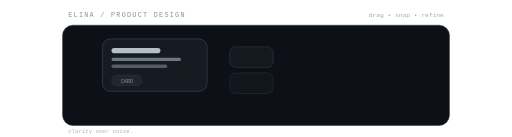
t = 0.00 s
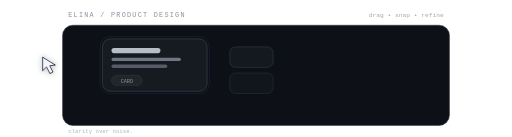
t = 1.19 s
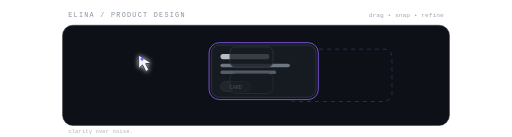
t = 2.42 s
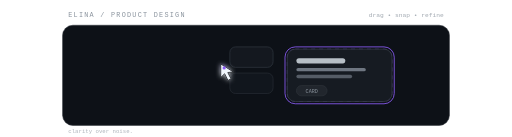
t = 3.36 s
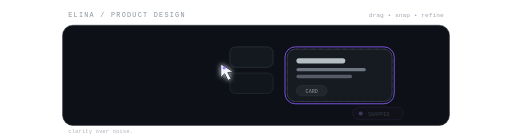
t = 4.66 s
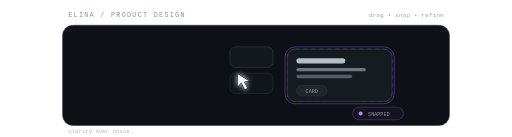
t = 5.25 s

The animated SVG that drew these frames (rendered in a browser with its animation timeline set to each time). Animation: 8 SMIL elements (animate=6,animateTransform=2); one cycle of 7.00 s, repeats indefinitely.

<svg xmlns="http://www.w3.org/2000/svg" width="900" height="240" viewBox="0 0 900 240" role="img" aria-labelledby="title desc">
  <title id="title">Elina UI/UX animated GitHub banner</title>
  <desc id="desc">A minimal animated interface canvas where a cursor drags and snaps a card into a layout.</desc>

  <defs>
    <linearGradient id="accent" x1="0" y1="0" x2="1" y2="1">
      <stop offset="0%" stop-color="#A78BFA"/>
      <stop offset="100%" stop-color="#7C3AED"/>
    </linearGradient>

    <filter id="softGlow" x="-60%" y="-60%" width="220%" height="220%">
      <feGaussianBlur stdDeviation="5" result="blur"/>
      <feMerge>
        <feMergeNode in="blur"/>
        <feMergeNode in="SourceGraphic"/>
      </feMerge>
    </filter>

    <style>
      .line { stroke:#6E7681; stroke-width:1; fill:none; }
      .soft { stroke:#30363D; stroke-width:1; fill:none; }
      .text { fill:#8B949E; font-family: ui-monospace, SFMono-Regular, Menlo, Monaco, Consolas, monospace; }
      .card { fill:#161B22; stroke:#3B434D; stroke-width:1.2; }
      .chip { fill:#21262D; stroke:#30363D; stroke-width:1; }
      .accentStroke { stroke:#8B5CF6; stroke-width:1.5; fill:none; }
    </style>
  </defs>

  <!-- transparent canvas -->
  <g opacity="0.55">
    <path class="soft" d="M120 70H780M120 110H780M120 150H780M120 190H780"/>
    <path class="soft" d="M160 50V210M240 50V210M320 50V210M400 50V210M480 50V210M560 50V210M640 50V210M720 50V210"/>
  </g>

  <text x="120" y="30" class="text" font-size="12" letter-spacing="2.2">ELINA / PRODUCT DESIGN</text>
  <text x="780" y="30" class="text" font-size="11" text-anchor="end" opacity=".8">drag • snap • refine</text>

  <!-- canvas frame -->
  <rect x="110" y="44" width="680" height="176" rx="18" fill="#0D1117" stroke="#30363D"/>

  <!-- destination slot -->
  <rect x="505" y="86" width="184" height="92" rx="14" fill="none" stroke="#8B5CF6" stroke-dasharray="7 7" opacity="0">
    <animate attributeName="opacity" values="0;0;0.7;0.7;0" keyTimes="0;0.24;0.38;0.76;1" dur="7s" repeatCount="indefinite"/>
  </rect>

  <!-- card being dragged -->
  <g>
    <animateTransform attributeName="transform" type="translate"
      values="0 0;0 0;325 18;325 18;325 18;0 0"
      keyTimes="0;0.18;0.46;0.72;0.86;1"
      dur="7s" repeatCount="indefinite"/>

    <rect x="180" y="68" width="184" height="92" rx="14" class="card"/>
    <rect x="196" y="84" width="86" height="9" rx="4.5" fill="#C9D1D9" opacity=".9"/>
    <rect x="196" y="101" width="122" height="6" rx="3" fill="#6E7681"/>
    <rect x="196" y="113" width="98" height="6" rx="3" fill="#6E7681" opacity=".72"/>
    <rect x="196" y="132" width="54" height="18" rx="9" class="chip"/>
    <text x="223" y="145" class="text" font-size="9" text-anchor="middle">CARD</text>

    <!-- selection ring appears while dragging -->
    <rect x="176" y="64" width="192" height="100" rx="18" class="accentStroke" opacity="0">
      <animate attributeName="opacity" values="0;0;1;1;0;0" keyTimes="0;0.16;0.24;0.68;0.82;1" dur="7s" repeatCount="indefinite"/>
    </rect>
  </g>

  <!-- secondary layout pieces -->
  <rect x="404" y="82" width="76" height="36" rx="10" class="card" opacity=".78"/>
  <rect x="404" y="128" width="76" height="36" rx="10" class="card" opacity=".55"/>

  <!-- snap pulse -->
  <circle cx="598" cy="132" r="8" fill="none" stroke="#A78BFA" opacity="0">
    <animate attributeName="r" values="8;8;34;48" keyTimes="0;0.54;0.66;0.74" dur="7s" repeatCount="indefinite"/>
    <animate attributeName="opacity" values="0;0;0.7;0" keyTimes="0;0.54;0.58;0.74" dur="7s" repeatCount="indefinite"/>
  </circle>

  <!-- status -->
  <g opacity="0">
    <animate attributeName="opacity" values="0;0;0;1;1;0" keyTimes="0;0.56;0.64;0.72;0.88;1" dur="7s" repeatCount="indefinite"/>
    <rect x="620" y="188" width="89" height="22" rx="11" fill="#17121F" stroke="#5B3A8D"/>
    <circle cx="634" cy="199" r="3.5" fill="#A78BFA"/>
    <text x="647" y="203" class="text" font-size="9">SNAPPED</text>
  </g>

  <!-- cursor -->
  <g filter="url(#softGlow)">
    <animateTransform attributeName="transform" type="translate"
      values="-55 118;40 118;110 82;388 112;388 112;455 150;455 150"
      keyTimes="0;0.12;0.22;0.48;0.68;0.84;1"
      dur="7s" repeatCount="indefinite"/>
    <path d="M0 0 L0 24 L6.8 17.3 L12.7 29 L18.2 26.2 L12.5 15.1 L22.3 14 Z"
      fill="#F0F6FC" stroke="#0D1117" stroke-width="1.4"/>
    <circle cx="6" cy="7" r="2.8" fill="#8B5CF6" opacity="0">
      <animate attributeName="opacity" values="0;0;1;1;0;0" keyTimes="0;0.18;0.25;0.64;0.74;1" dur="7s" repeatCount="indefinite"/>
    </circle>
  </g>

  <!-- tiny footer -->
  <text x="120" y="234" class="text" font-size="10" opacity=".7">clarity over noise.</text>
</svg>
